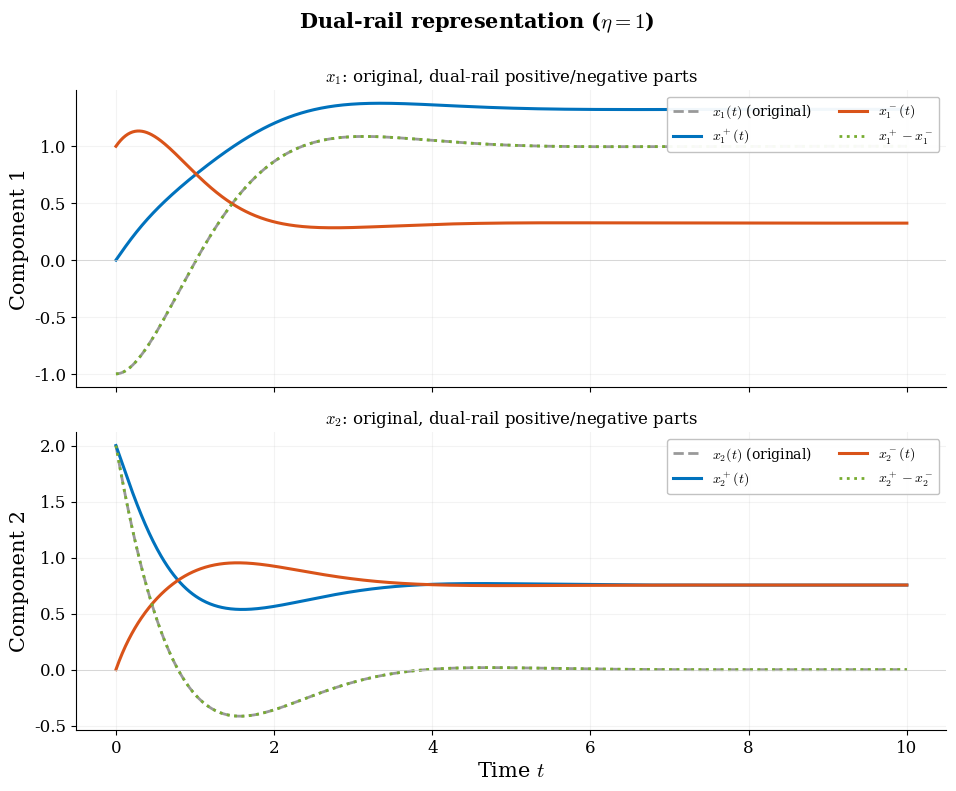
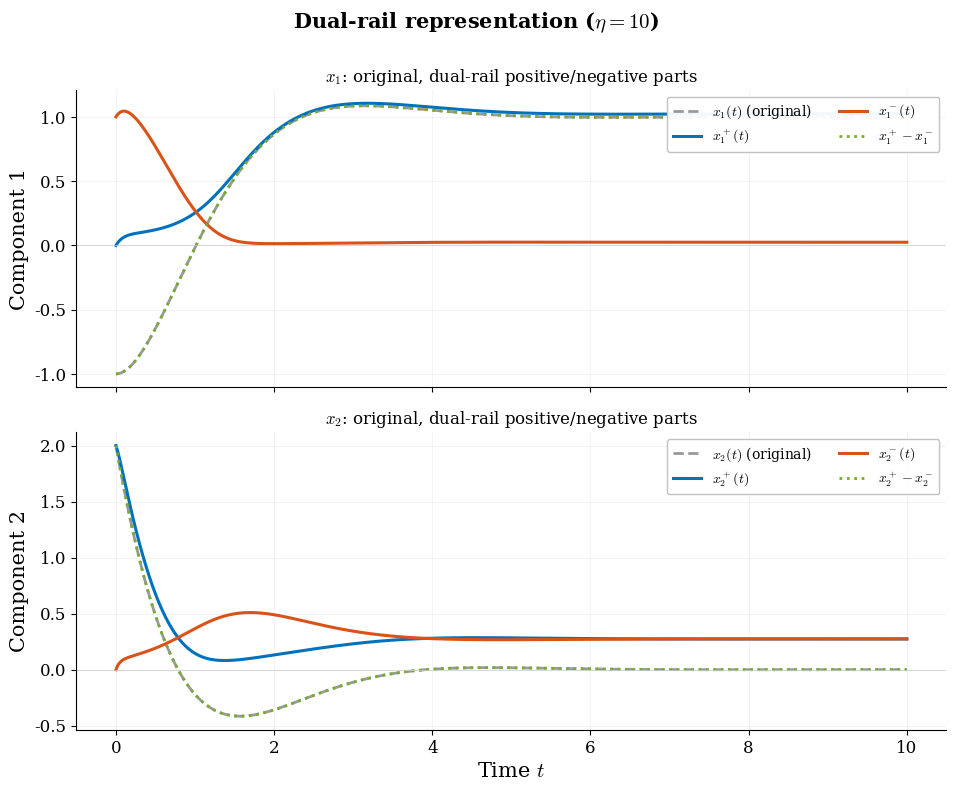
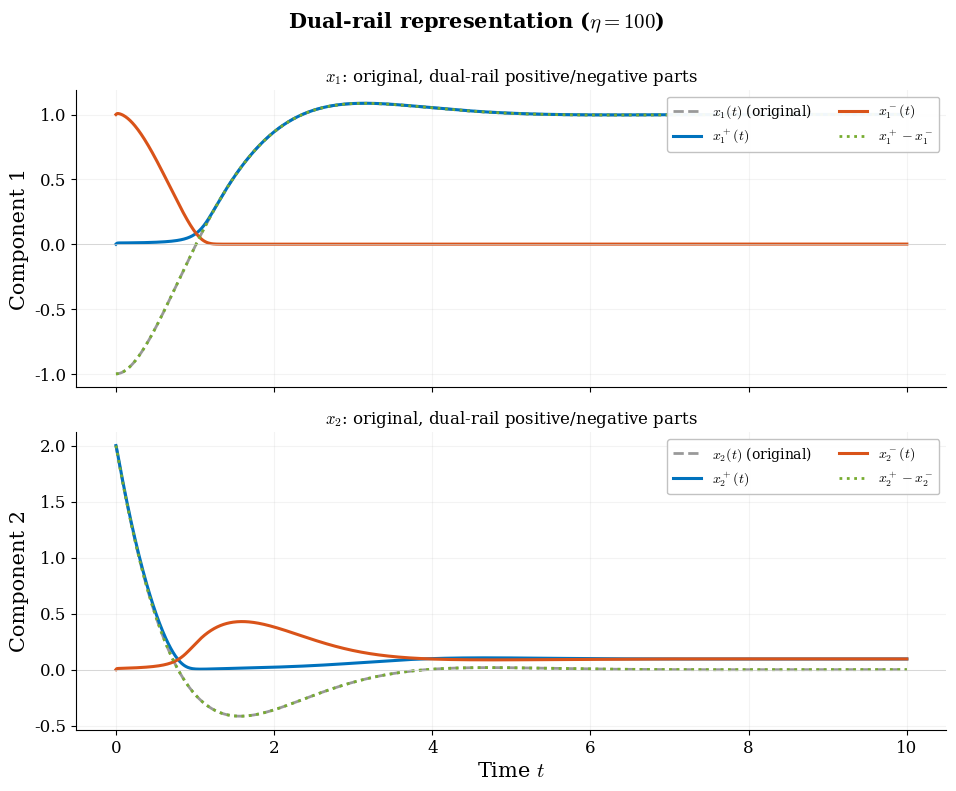

Write the Python code that produced these figures, in order.
%matplotlib inline

import numpy as np
from scipy.integrate import solve_ivp
import matplotlib, matplotlib.pyplot as plt

matplotlib.rcParams.update({
    "svg.fonttype": "path", "mathtext.fontset": "cm",
    "font.family": "serif", "font.size": 13,
    "axes.labelsize": 15, "axes.titlesize": 14,
    "legend.fontsize": 10, "xtick.labelsize": 12, "ytick.labelsize": 12,
    "lines.linewidth": 2.5, "axes.linewidth": 0.8,
    "axes.spines.top": False, "axes.spines.right": False,
})
BLUE="#0072BD"; ORANGE="#D95319"; GREEN="#77AC30"
PURPLE="#7E2F8E"; GOLD="#EDB120"; GRAY="0.6"
OUT = "."

# Original system
A = np.array([[-1, -1], [1, -1]])
b = np.array([1, -1])

# Dual-rail matrices
M = np.array([[-1, 0], [1, -1]])
N = np.array([[0, 1], [0, 0]])
bp = np.array([1, 0])   # b+
bm = np.array([0, 1])   # b-

# Equilibrium
x_eq = np.linalg.solve(A, -b)
print(f"Equilibrium: x* = {x_eq}")

# Original system RHS
def rhs_orig(t, x):
    return A @ x + b

# Dual-rail RHS
def rhs_dual(t, z, eta):
    xp, xm = z[:2], z[2:]
    annihil = eta * xp * xm
    dxp = M @ xp + N @ xm + bp - annihil
    dxm = M @ xm + N @ xp + bm - annihil
    return np.concatenate([dxp, dxm])

# Initial conditions: x(0) = [-1, 2]
x0 = np.array([-1.0, 2.0])
xp0 = np.maximum(x0, 0)    # [0, 2]
xm0 = np.maximum(-x0, 0)   # [1, 0]

T = 10.0
te = np.linspace(0, T, 1000)

# Solve original
sol_orig = solve_ivp(rhs_orig, [0, T], x0, t_eval=te, rtol=1e-10)

# Solve dual-rail for each eta
for eta in [1, 10, 100]:
    z0 = np.concatenate([xp0, xm0])
    sol = solve_ivp(lambda t, z: rhs_dual(t, z, eta),
                    [0, T], z0, t_eval=te, rtol=1e-10)
    xp1, xp2 = sol.y[0], sol.y[1]
    xm1, xm2 = sol.y[2], sol.y[3]
    diff1 = xp1 - xm1
    diff2 = xp2 - xm2
    x1_orig = sol_orig.y[0]
    x2_orig = sol_orig.y[1]

    fig, (ax1, ax2) = plt.subplots(2, 1, figsize=(10, 8), sharex=True)
    fig.subplots_adjust(left=0.10, right=0.97, top=0.88, bottom=0.08,
                        hspace=0.15)
    fig.suptitle(rf"Dual-rail representation ($\eta = {eta}$)",
                 fontsize=15, fontweight="bold")

    # Component 1
    ax1.plot(te, x1_orig, color=GRAY, lw=2.0, ls="--",
             label=r"$x_1(t)$ (original)")
    ax1.plot(te, xp1, color=BLUE, lw=2.2,
             label=r"$x_1^+(t)$")
    ax1.plot(te, xm1, color=ORANGE, lw=2.2,
             label=r"$x_1^-(t)$")
    ax1.plot(te, diff1, color=GREEN, lw=2.0, ls=":",
             label=r"$x_1^+ - x_1^-$")
    ax1.axhline(0, color="0.8", lw=0.5)
    ax1.set_ylabel("Component 1")
    ax1.set_title(r"$x_1$: original, dual-rail positive/negative parts",
                  fontsize=12)
    ax1.legend(loc="upper right", framealpha=0.95, edgecolor="0.75",
               ncol=2)
    ax1.grid(True, alpha=0.15)

    # Component 2
    ax2.plot(te, x2_orig, color=GRAY, lw=2.0, ls="--",
             label=r"$x_2(t)$ (original)")
    ax2.plot(te, xp2, color=BLUE, lw=2.2,
             label=r"$x_2^+(t)$")
    ax2.plot(te, xm2, color=ORANGE, lw=2.2,
             label=r"$x_2^-(t)$")
    ax2.plot(te, diff2, color=GREEN, lw=2.0, ls=":",
             label=r"$x_2^+ - x_2^-$")
    ax2.axhline(0, color="0.8", lw=0.5)
    ax2.set_ylabel("Component 2")
    ax2.set_xlabel("Time $t$")
    ax2.set_title(r"$x_2$: original, dual-rail positive/negative parts",
                  fontsize=12)
    ax2.legend(loc="upper right", framealpha=0.95, edgecolor="0.75",
               ncol=2)
    ax2.grid(True, alpha=0.15)

    # Match ylims across panels for visual consistency
    ymax = max(ax1.get_ylim()[1], ax2.get_ylim()[1]) * 1.05
    ymin = min(ax1.get_ylim()[0], ax2.get_ylim()[0]) * 1.05

    fname = f"dual_rail_eta{eta}"
    fig.savefig(f"{OUT}/{fname}.svg", bbox_inches="tight")
    plt.close()
    print(f"Saved {fname}.svg")

    # Verify accuracy
    err1 = np.max(np.abs(diff1 - x1_orig))
    err2 = np.max(np.abs(diff2 - x2_orig))
    print(f"  eta={eta}: max|x+ - x- - x| = {max(err1,err2):.2e}")
